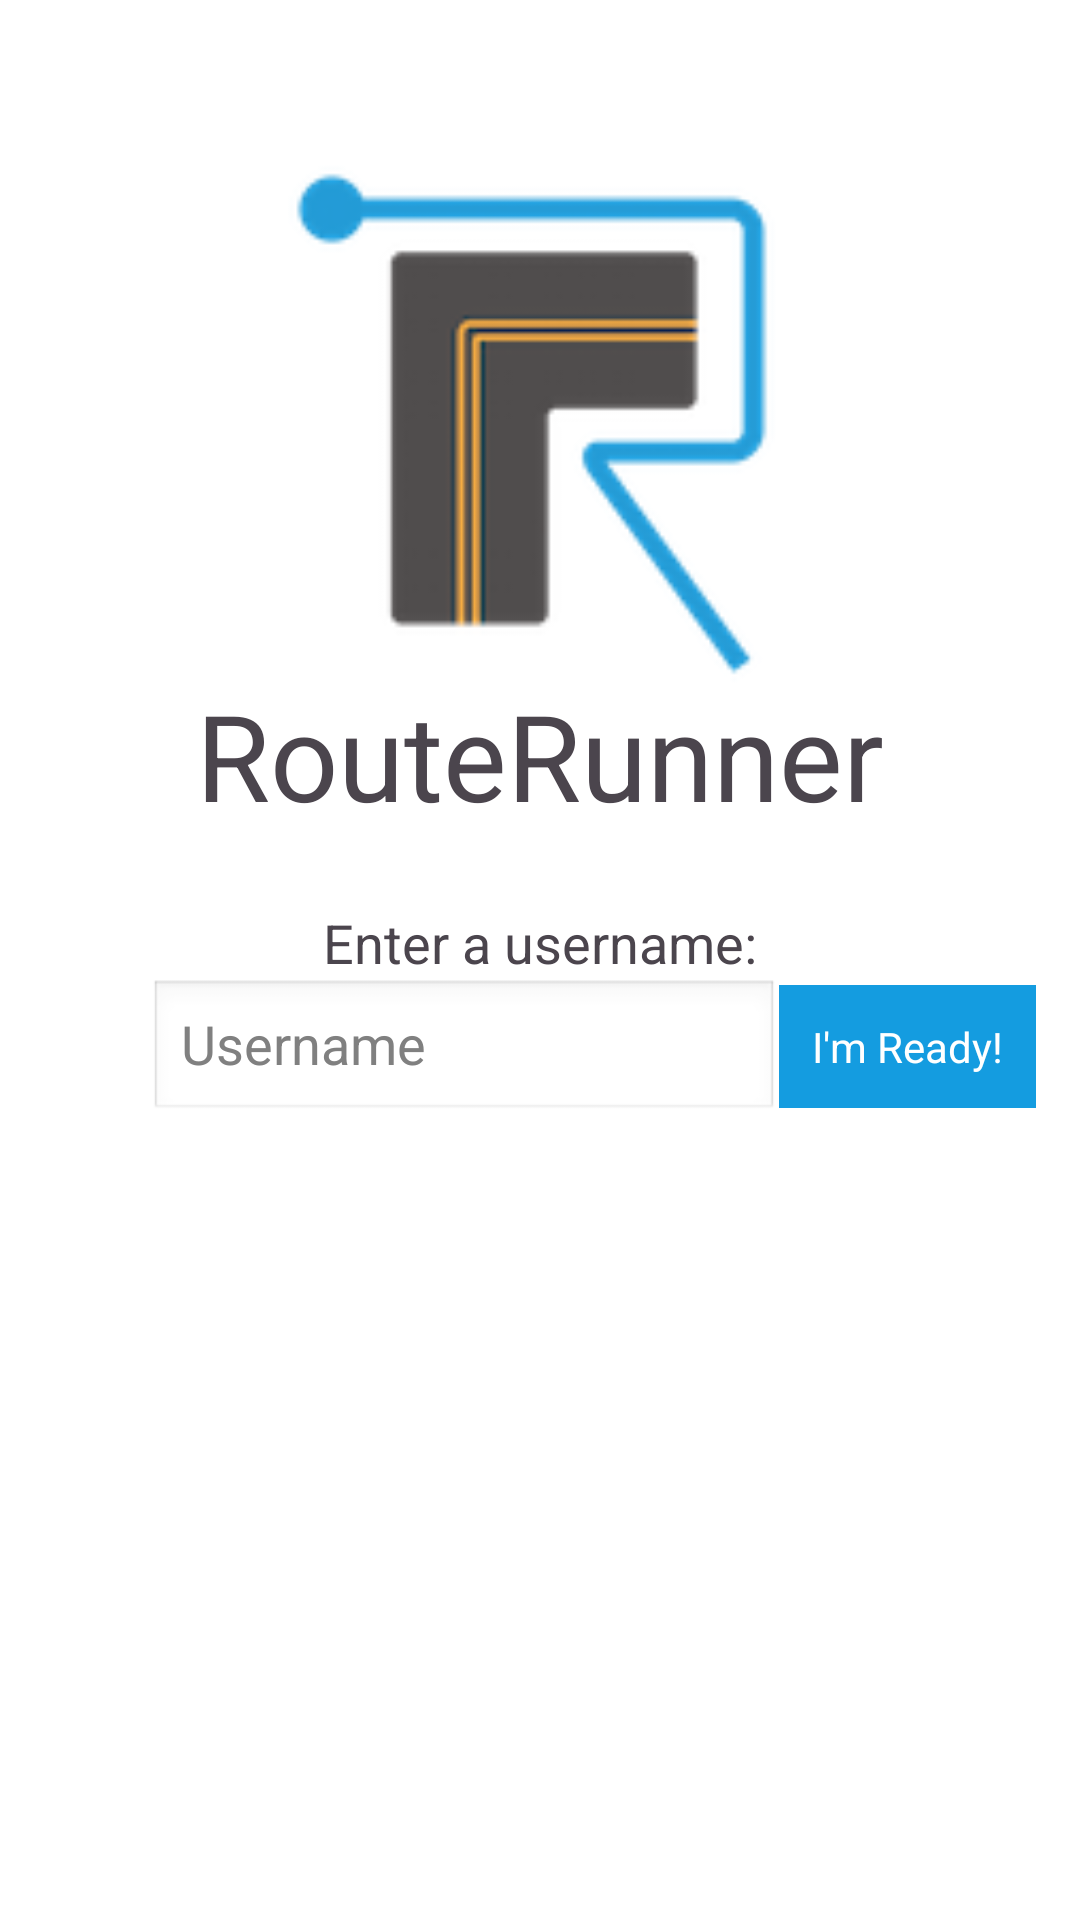

Reconstruct the res/layout file that produces this screen, plus the resources it refers to.
<!-- AndroidManifest.xml: application theme GdxTheme -->
<!-- res/layout/activity_login.xml -->
<?xml version="1.0" encoding="utf-8"?>
<RelativeLayout xmlns:android="http://schemas.android.com/apk/res/android"
    xmlns:tools="http://schemas.android.com/tools" android:layout_width="match_parent"
    android:layout_height="match_parent" android:paddingLeft="@dimen/activity_horizontal_margin"
    android:paddingRight="@dimen/activity_horizontal_margin"
    android:paddingTop="@dimen/activity_vertical_margin"
    android:paddingBottom="@dimen/activity_vertical_margin"
    android:background="#FFFFFF"
    tools:context="com.cs130.routerunner.android.LoginActivity">

    <ImageView
        android:id="@+id/front_page_icon"
        android:src="@drawable/routerunner_logo"
        android:scaleType="centerCrop"
        android:layout_width="200dp"
        android:layout_height="200dp"
        android:layout_gravity="center_horizontal"
        android:layout_alignParentTop="true"
        android:layout_centerHorizontal="true"
        android:layout_marginTop="47dp" />

    <TextView
        android:layout_width="match_parent"
        android:layout_height="wrap_content"
        android:text="@string/app_name"
        android:textColor="#4b454d"
        android:gravity="top|center_horizontal"
        android:textSize="40dp"
        android:typeface="normal"
        android:id="@+id/textView4"
        android:layout_alignTop="@+id/front_page_icon"
        android:layout_centerHorizontal="true"
        android:layout_marginTop="178dp" />

    <EditText
        android:layout_width="wrap_content"
        android:layout_height="wrap_content"
        android:inputType="textPersonName"
        android:hint="Username"
        android:ems="10"
        android:id="@+id/editText2"
        android:layout_below="@+id/textView4"
        android:layout_marginTop="48dp"
        android:layout_toLeftOf="@+id/button2"
        android:layout_toStartOf="@+id/button2" />

    <TextView
        android:layout_width="wrap_content"
        android:layout_height="wrap_content"
        android:textSize="18dp"
        android:textColor="#4b454d"
        android:text="Enter a username:"
        android:id="@+id/textView3"
        android:layout_above="@+id/button2"
        android:layout_centerHorizontal="true" />

    <Button
        android:layout_width="wrap_content"
        android:layout_height="wrap_content"
        android:padding="11dp"
        android:layout_marginLeft="3dp"
        android:layout_marginTop="2dp"
        android:background="#149ce0"
        android:onClick="goToMain"
        android:textColor="#FFFFFF"
        android:text="I'm Ready!"
        android:id="@+id/button2"
        android:layout_alignTop="@+id/editText2"
        android:layout_alignRight="@+id/textView4"
        android:layout_alignEnd="@+id/textView4"
        android:layout_marginRight="15dp"
        android:layout_marginEnd="15dp" />

</RelativeLayout>
<!-- resources referenced by this layout -->
<resources>
  <!-- drawable routerunner_logo: png bitmap (drawable-hdpi, 3783 bytes) -->
  <string name="app_name">RouteRunner</string>
  <style name="GdxTheme" parent="android:Theme">
  		<item name="android:windowBackground">@android:color/transparent</item>
          <item name="android:colorBackgroundCacheHint">@null</item>
          <item name="android:windowAnimationStyle">@android:style/Animation</item>
          <item name="android:windowNoTitle">true</item>
          <item name="android:windowContentOverlay">@null</item>
          <item name="android:windowFullscreen">true</item>
      </style>
</resources>
